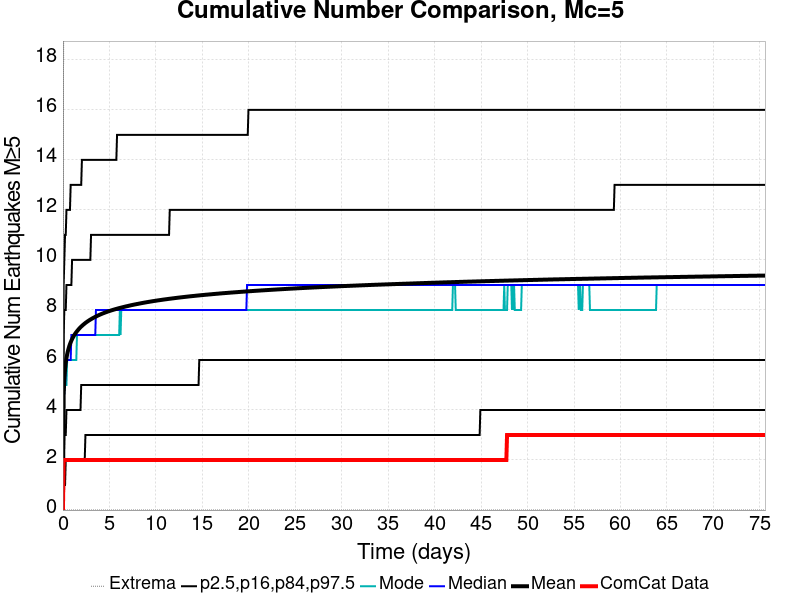

The table this chart was drawn from, first rows:
Time (days), ComCat Data, Simulation Mean, Simulation Median, Simulation Mode, Simulation Minimum, Simulation Maximum, 2.5 %-ile, 16 %-ile, 84 %-ile, 97.5 %-ile
0.0, 0.0, 0.0, 0.0, 0.0, 0.0, 0.0, 0.0, 0.0, 0.0, 0.0
0.07563, 2.0, 4.591, 4.0, 4.0, 0.0, 20.0, 1.0, 2.0, 7.0, 9.0
0.1513, 2.0, 5.258, 5.0, 5.0, 0.0, 20.0, 1.0, 3.0, 8.0, 10.0
0.2269, 2.0, 5.63, 5.0, 5.0, 0.0, 21.0, 1.0, 3.0, 8.0, 11.0
0.3025, 2.0, 5.882, 6.0, 5.0, 0.0, 21.0, 2.0, 3.0, 8.0, 11.0
0.3781, 2.0, 6.071, 6.0, 5.0, 0.0, 22.0, 2.0, 4.0, 9.0, 12.0
0.4538, 2.0, 6.223, 6.0, 6.0, 0.0, 22.0, 2.0, 4.0, 9.0, 12.0
0.5294, 2.0, 6.348, 6.0, 6.0, 0.0, 23.0, 2.0, 4.0, 9.0, 12.0
0.605, 2.0, 6.454, 6.0, 6.0, 0.0, 23.0, 2.0, 4.0, 9.0, 12.0
0.6807, 2.0, 6.549, 6.0, 6.0, 0.0, 23.0, 2.0, 4.0, 9.0, 12.0
0.7563, 2.0, 6.633, 6.0, 6.0, 0.0, 23.0, 2.0, 4.0, 9.0, 12.0
0.8319, 2.0, 6.705, 6.0, 6.0, 0.0, 23.0, 2.0, 4.0, 9.0, 13.0
0.9076, 2.0, 6.772, 7.0, 6.0, 0.0, 24.0, 2.0, 4.0, 9.0, 13.0
0.9832, 2.0, 6.832, 7.0, 6.0, 0.0, 24.0, 2.0, 4.0, 10.0, 13.0
1.059, 2.0, 6.888, 7.0, 6.0, 0.0, 24.0, 2.0, 4.0, 10.0, 13.0
1.134, 2.0, 6.94, 7.0, 6.0, 0.0, 24.0, 2.0, 4.0, 10.0, 13.0
1.21, 2.0, 6.989, 7.0, 6.0, 0.0, 24.0, 2.0, 4.0, 10.0, 13.0
1.286, 2.0, 7.033, 7.0, 6.0, 0.0, 25.0, 2.0, 4.0, 10.0, 13.0
1.361, 2.0, 7.074, 7.0, 6.0, 0.0, 25.0, 2.0, 4.0, 10.0, 13.0
1.437, 2.0, 7.112, 7.0, 6.0, 0.0, 25.0, 2.0, 4.0, 10.0, 13.0
1.513, 2.0, 7.149, 7.0, 7.0, 0.0, 25.0, 2.0, 4.0, 10.0, 13.0
1.588, 2.0, 7.183, 7.0, 7.0, 0.0, 25.0, 2.0, 4.0, 10.0, 13.0
1.664, 2.0, 7.217, 7.0, 7.0, 0.0, 26.0, 2.0, 4.0, 10.0, 13.0
1.739, 2.0, 7.25, 7.0, 7.0, 0.0, 26.0, 2.0, 4.0, 10.0, 13.0
1.815, 2.0, 7.279, 7.0, 7.0, 0.0, 26.0, 2.0, 4.0, 10.0, 13.0
1.891, 2.0, 7.309, 7.0, 7.0, 0.0, 26.0, 2.0, 4.0, 10.0, 13.0
1.966, 2.0, 7.336, 7.0, 7.0, 0.0, 26.0, 2.0, 5.0, 10.0, 13.0
2.042, 2.0, 7.362, 7.0, 7.0, 0.0, 26.0, 2.0, 5.0, 10.0, 14.0
2.118, 2.0, 7.388, 7.0, 7.0, 0.0, 26.0, 2.0, 5.0, 10.0, 14.0
2.193, 2.0, 7.412, 7.0, 7.0, 0.0, 26.0, 2.0, 5.0, 10.0, 14.0
2.269, 2.0, 7.436, 7.0, 7.0, 0.0, 26.0, 2.0, 5.0, 10.0, 14.0
2.345, 2.0, 7.459, 7.0, 7.0, 0.0, 26.0, 2.0, 5.0, 10.0, 14.0
2.42, 2.0, 7.481, 7.0, 7.0, 0.0, 26.0, 3.0, 5.0, 10.0, 14.0
2.496, 2.0, 7.502, 7.0, 7.0, 0.0, 26.0, 3.0, 5.0, 10.0, 14.0
2.571, 2.0, 7.522, 7.0, 7.0, 0.0, 26.0, 3.0, 5.0, 10.0, 14.0
2.647, 2.0, 7.542, 7.0, 7.0, 0.0, 26.0, 3.0, 5.0, 10.0, 14.0
2.723, 2.0, 7.561, 7.0, 7.0, 0.0, 26.0, 3.0, 5.0, 10.0, 14.0
2.798, 2.0, 7.58, 7.0, 7.0, 0.0, 26.0, 3.0, 5.0, 10.0, 14.0
2.874, 2.0, 7.598, 7.0, 7.0, 0.0, 26.0, 3.0, 5.0, 10.0, 14.0
2.95, 2.0, 7.615, 7.0, 7.0, 0.0, 26.0, 3.0, 5.0, 10.0, 14.0
3.025, 2.0, 7.631, 7.0, 7.0, 0.0, 26.0, 3.0, 5.0, 11.0, 14.0
3.101, 2.0, 7.648, 7.0, 7.0, 0.0, 26.0, 3.0, 5.0, 11.0, 14.0
3.176, 2.0, 7.664, 7.0, 7.0, 0.0, 26.0, 3.0, 5.0, 11.0, 14.0
3.252, 2.0, 7.679, 7.0, 7.0, 0.0, 26.0, 3.0, 5.0, 11.0, 14.0
3.328, 2.0, 7.695, 7.0, 7.0, 0.0, 26.0, 3.0, 5.0, 11.0, 14.0
3.403, 2.0, 7.709, 7.0, 7.0, 0.0, 26.0, 3.0, 5.0, 11.0, 14.0
3.479, 2.0, 7.723, 7.0, 7.0, 0.0, 26.0, 3.0, 5.0, 11.0, 14.0
3.555, 2.0, 7.738, 8.0, 7.0, 0.0, 26.0, 3.0, 5.0, 11.0, 14.0
3.63, 2.0, 7.751, 8.0, 7.0, 0.0, 26.0, 3.0, 5.0, 11.0, 14.0
3.706, 2.0, 7.766, 8.0, 7.0, 0.0, 26.0, 3.0, 5.0, 11.0, 14.0
3.781, 2.0, 7.779, 8.0, 7.0, 0.0, 26.0, 3.0, 5.0, 11.0, 14.0
3.857, 2.0, 7.792, 8.0, 7.0, 0.0, 26.0, 3.0, 5.0, 11.0, 14.0
3.933, 2.0, 7.804, 8.0, 7.0, 0.0, 26.0, 3.0, 5.0, 11.0, 14.0
4.008, 2.0, 7.817, 8.0, 7.0, 0.0, 26.0, 3.0, 5.0, 11.0, 14.0
4.084, 2.0, 7.83, 8.0, 7.0, 0.0, 26.0, 3.0, 5.0, 11.0, 14.0
4.16, 2.0, 7.842, 8.0, 7.0, 0.0, 26.0, 3.0, 5.0, 11.0, 14.0
4.235, 2.0, 7.853, 8.0, 7.0, 0.0, 26.0, 3.0, 5.0, 11.0, 14.0
4.311, 2.0, 7.864, 8.0, 7.0, 0.0, 26.0, 3.0, 5.0, 11.0, 14.0
4.387, 2.0, 7.875, 8.0, 7.0, 0.0, 26.0, 3.0, 5.0, 11.0, 14.0
4.462, 2.0, 7.886, 8.0, 7.0, 0.0, 26.0, 3.0, 5.0, 11.0, 14.0
... 940 more rows
